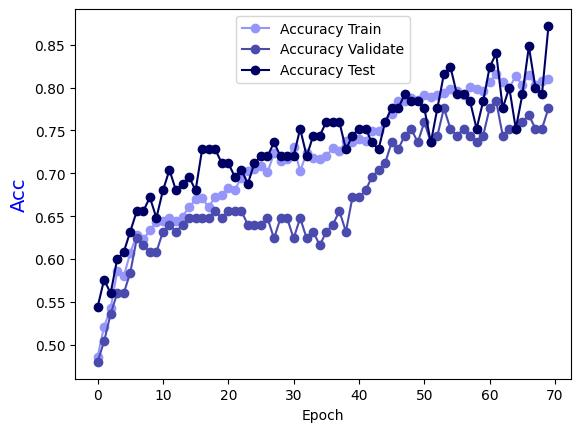

The file beside this chart, header and first rows:
Epoch, Accuracy Train, Accuracy Validate, Accuracy Test
0.0, 0.4859, 0.48, 0.544
1.0, 0.5212, 0.504, 0.576
2.0, 0.5424, 0.536, 0.56
3.0, 0.5859, 0.56, 0.6
4.0, 0.5798, 0.56, 0.608
5.0, 0.6071, 0.584, 0.632
6.0, 0.6283, 0.624, 0.656
7.0, 0.6232, 0.616, 0.656
8.0, 0.6333, 0.608, 0.672
9.0, 0.6434, 0.608, 0.648
10.0, 0.6444, 0.632, 0.68
11.0, 0.6475, 0.64, 0.704
12.0, 0.6444, 0.632, 0.68
13.0, 0.6495, 0.64, 0.688
14.0, 0.6606, 0.648, 0.696
15.0, 0.6697, 0.648, 0.68
16.0, 0.6707, 0.648, 0.728
17.0, 0.6606, 0.648, 0.728
18.0, 0.6727, 0.656, 0.728
19.0, 0.6747, 0.648, 0.712
20.0, 0.6828, 0.656, 0.712
21.0, 0.6808, 0.656, 0.696
22.0, 0.6949, 0.656, 0.704
23.0, 0.703, 0.64, 0.688
24.0, 0.7051, 0.64, 0.712
25.0, 0.7081, 0.64, 0.72
26.0, 0.701, 0.648, 0.72
27.0, 0.7232, 0.624, 0.736
28.0, 0.7141, 0.648, 0.72
29.0, 0.7172, 0.648, 0.72
30.0, 0.7303, 0.624, 0.72
31.0, 0.703, 0.648, 0.752
32.0, 0.7232, 0.624, 0.72
33.0, 0.7182, 0.632, 0.744
34.0, 0.7162, 0.616, 0.744
35.0, 0.7202, 0.632, 0.76
36.0, 0.7293, 0.64, 0.76
37.0, 0.7263, 0.656, 0.76
38.0, 0.7374, 0.632, 0.728
39.0, 0.7364, 0.672, 0.744
40.0, 0.7404, 0.672, 0.752
41.0, 0.7374, 0.68, 0.752
42.0, 0.7495, 0.696, 0.736
43.0, 0.7495, 0.704, 0.728
44.0, 0.7596, 0.712, 0.76
45.0, 0.7697, 0.736, 0.776
46.0, 0.7848, 0.728, 0.776
47.0, 0.7838, 0.744, 0.792
48.0, 0.7879, 0.752, 0.784
49.0, 0.7859, 0.736, 0.784
50.0, 0.7909, 0.76, 0.776
51.0, 0.7889, 0.736, 0.736
52.0, 0.7919, 0.744, 0.776
53.0, 0.7939, 0.776, 0.816
54.0, 0.798, 0.752, 0.824
55.0, 0.796, 0.744, 0.792
56.0, 0.7909, 0.752, 0.792
57.0, 0.801, 0.744, 0.784
58.0, 0.799, 0.736, 0.752
59.0, 0.796, 0.744, 0.784
... 10 more rows
